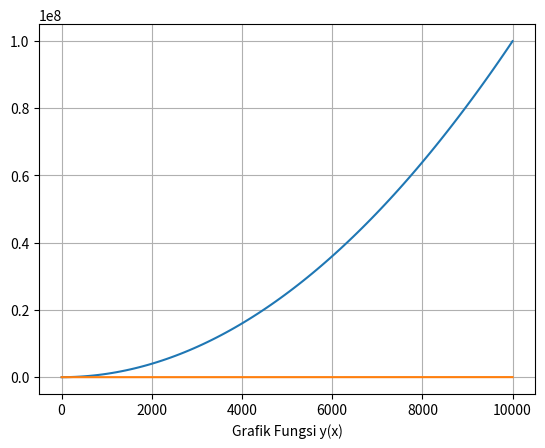

Reproduce this figure in Python.
import math
import numpy as np
import matplotlib.pyplot as plt

def fungsi(x):
    y = (x*x)-(7*x)-7
    return y

def turunanFungsi(x):
    y = 2*x - 7
    return y

def main():
    x = 3
    x_sebelum = 9999
    selisih = x_sebelum - x
    error = 0
    print(" x | Selisih ")
    print('------------')
    
    print(x, " | ", selisih)
    
    while(abs(selisih)>error):
        x_sebelum = x
        x = x_sebelum - (fungsi(x)/turunanFungsi(x))
        selisih = x_sebelum - x
        print(x, " | ", selisih)
        
    print("\nAkar Persamaan = ", x, "\t|\t", "Error = ", abs(selisih))
    
    x = np.linspace(3,9999,100)
    plt.plot(x, fungsi(x))
    plt.plot(x, turunanFungsi(x))
    plt.grid()
    plt.xlabel("Grafik Fungsi y(x)")
    plt.show()
    
main()
